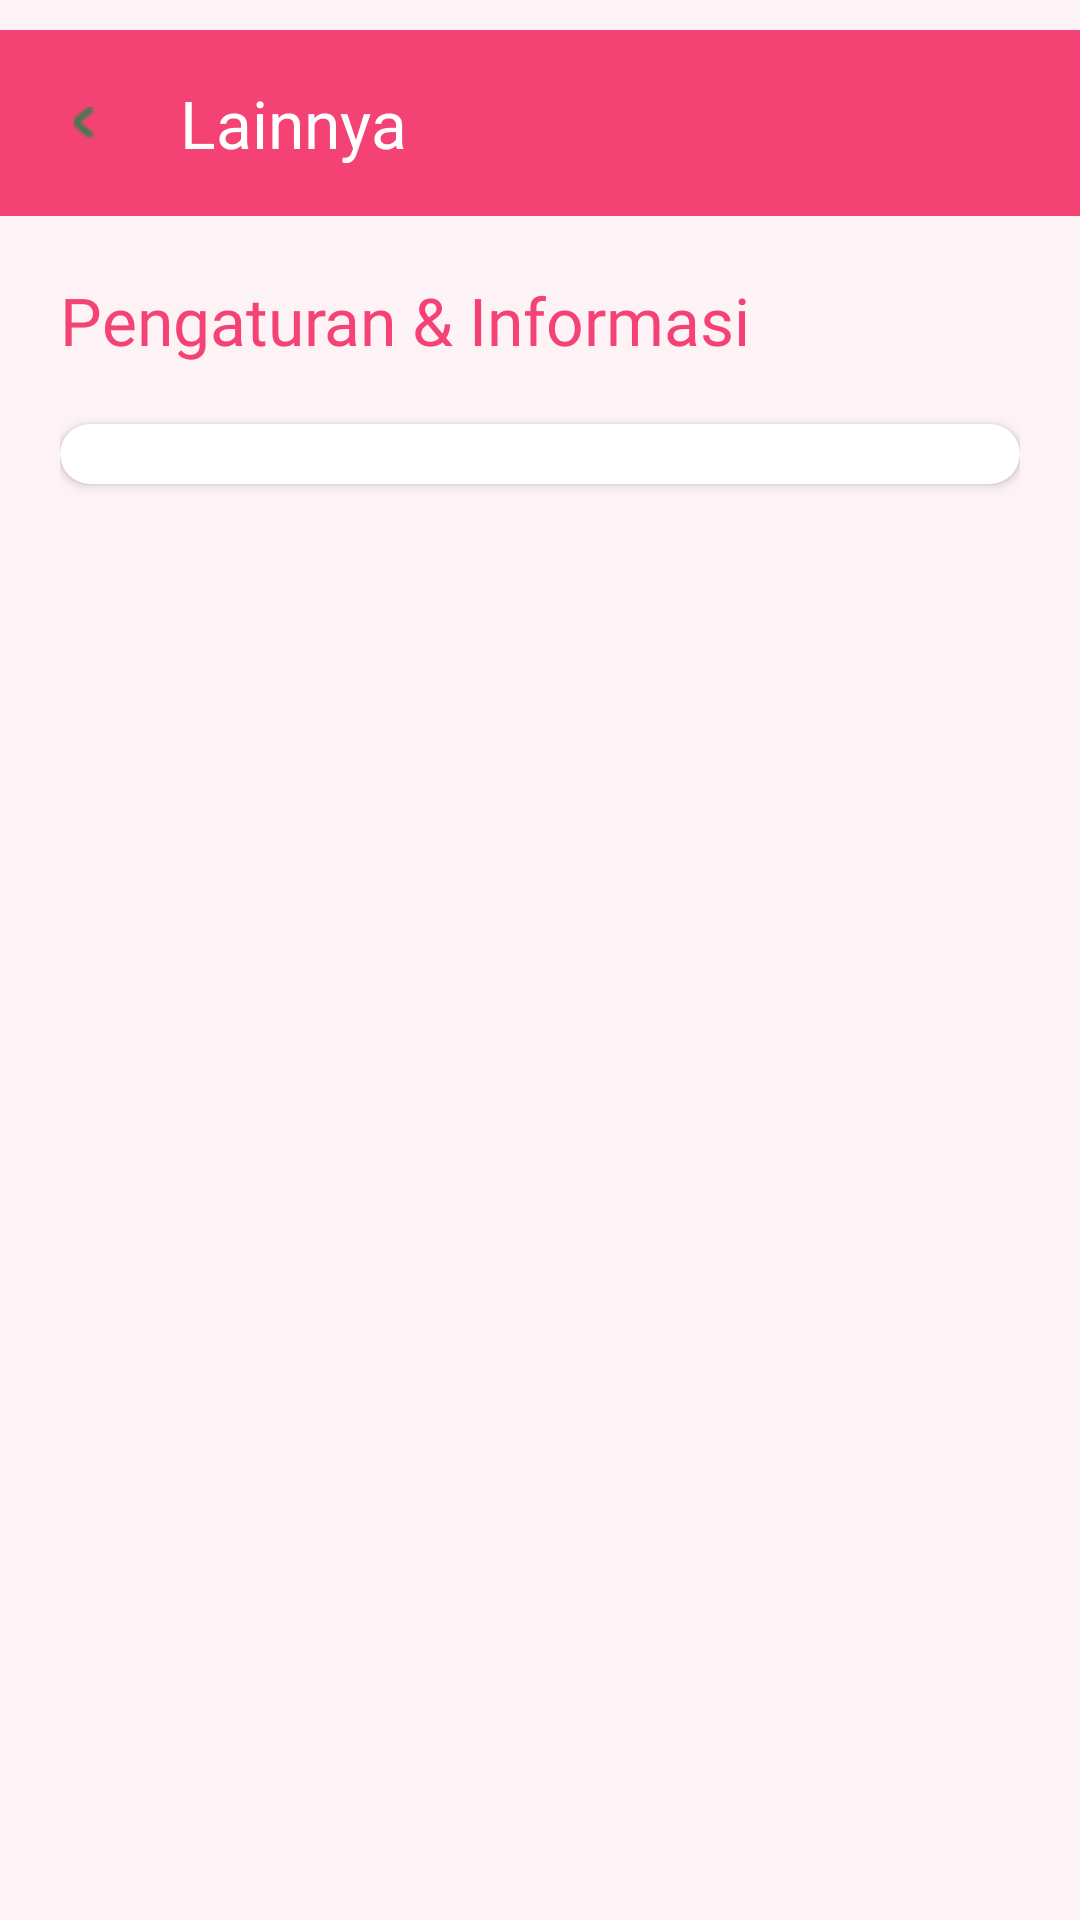

Write the Android layout XML for this screen, with the resource values it uses.
<!-- AndroidManifest.xml: application theme Theme.Arincanvas -->
<!-- res/layout/fragment_more.xml -->
<?xml version="1.0" encoding="utf-8"?>
<RelativeLayout xmlns:android="http://schemas.android.com/apk/res/android"
    xmlns:app="http://schemas.android.com/apk/res-auto"
    android:layout_width="match_parent"
    android:layout_height="match_parent"
    android:background="#FDF2F5"
    android:fitsSystemWindows="true"
    android:paddingTop="10dp">

    <androidx.appcompat.widget.Toolbar
        android:id="@+id/toolbar_more"
        android:layout_width="match_parent"
        android:layout_height="62dp"
        android:background="@color/login_bg"
        app:navigationIcon="@drawable/ic_back"
        app:navigationIconTint="@color/white"
        app:title="Lainnya"
        app:titleTextColor="@color/white" />

    <LinearLayout
        android:layout_width="match_parent"
        android:layout_height="match_parent"
        android:layout_below="@id/toolbar_more"
        android:orientation="vertical"
        android:padding="20dp">

        <TextView
            android:layout_width="wrap_content"
            android:layout_height="wrap_content"
            android:layout_marginBottom="20dp"
            android:fontFamily="@font/poppins_bold"
            android:text="Pengaturan &amp; Informasi"
            android:textColor="@color/login_bg"
            android:textSize="22sp" />

        <androidx.cardview.widget.CardView
            android:layout_width="match_parent"
            android:layout_height="wrap_content"
            app:cardBackgroundColor="@color/white"
            app:cardCornerRadius="15dp"
            app:cardElevation="2dp">

            <ListView
                android:id="@+id/listViewSettings"
                android:layout_width="match_parent"
                android:layout_height="wrap_content"
                android:divider="#E0E0E0"
                android:dividerHeight="1dp"
                android:padding="10dp" />

        </androidx.cardview.widget.CardView>

    </LinearLayout>

</RelativeLayout>
<!-- resources referenced by this layout -->
<resources>
  <color name="login_bg">#F44275</color>
  <color name="white">#FFFFFFFF</color>
  <!-- drawable ic_back: png bitmap (drawable, 353 bytes) -->
  <style name="Theme.Arincanvas" parent="Base.Theme.Arincanvas" />
  <style name="Base.Theme.Arincanvas" parent="Theme.Material3.DayNight.NoActionBar">
          <item name="android:statusBarColor">@color/login_bg</item>
  
          <item name="android:windowLightStatusBar">false</item>
      </style>
</resources>
